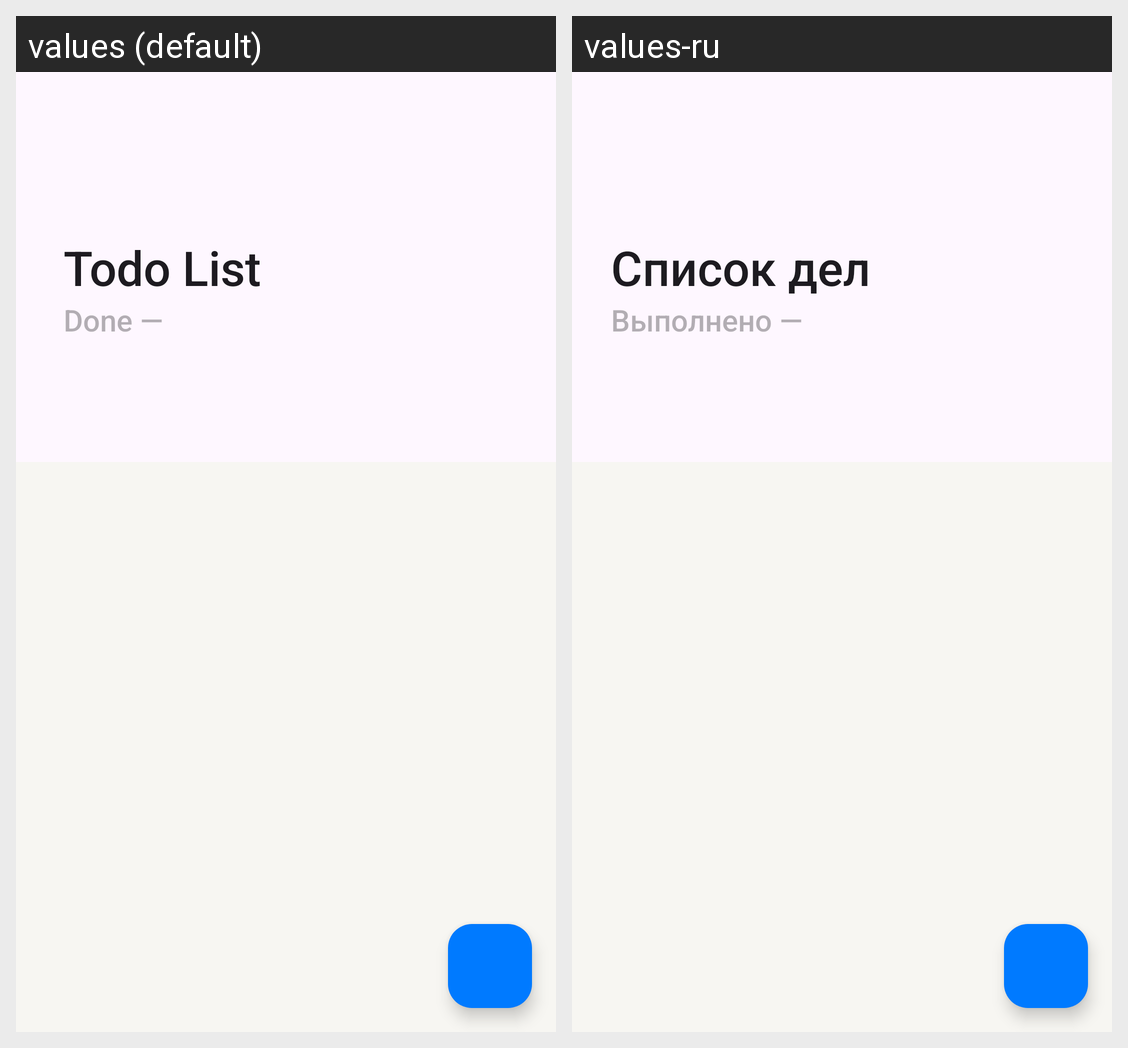

Here is an Android app screen in its default locale and in the app's own translations. Write out the translated-string differences for the strings that appear on this screen.
Android screen res/layout/fragment_main.xml rendered under 2 locales, left to right: values (default), values-ru. Device: Nexus 5 (rendered at 1080×1920; each locale shown at half size, 540×960, under a caption strip naming it); theme Theme.YaTODO.
Strings drawn on this screen, with the default value and each locale's value (text and hints the layout hard-codes, and strings that could not be matched under every locale, appear in the picture but are not listed):

todo_label
  values: Todo List
  values-ru: Список дел

tasks_done
  values: Done —
  values-ru: Выполнено —
